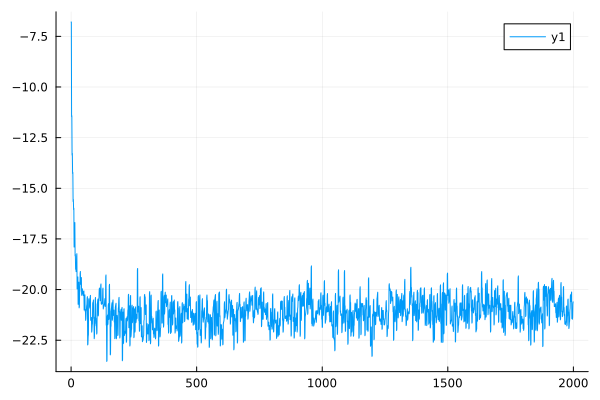

The file beside this chart, header and first rows:
0	-6.792842369487446
1	-6.791
2	-11.46
3	-11.42
4	-13.36
5	-13.28
6	-14.27
7	-14.22
8	-15.65
9	-15.55
10	-16.06
11	-15.99
12	-17.9
13	-17.82
14	-16.81
15	-16.69
16	-18.34
17	-18.26
18	-19
19	-18.89
20	-19.12
21	-19.02
22	-18.36
23	-18.23
24	-19.97
25	-19.86
26	-19.45
27	-19.38
28	-20.73
29	-20.64
30	-19.75
31	-19.63
32	-20.9
33	-20.83
34	-20.15
35	-20.06
36	-19.21
37	-19.11
38	-19.74
39	-19.63
40	-19.49
41	-19.41
42	-20.28
43	-20.21
44	-20
45	-19.96
46	-20.21
47	-20.09
48	-20.3
49	-20.22
50	-20.15
51	-20.07
52	-21.01
53	-20.92
54	-20.37
55	-20.26
56	-21.07
57	-20.98
58	-21.52
59	-21.44
60	-21.07
... 1,939 more rows
